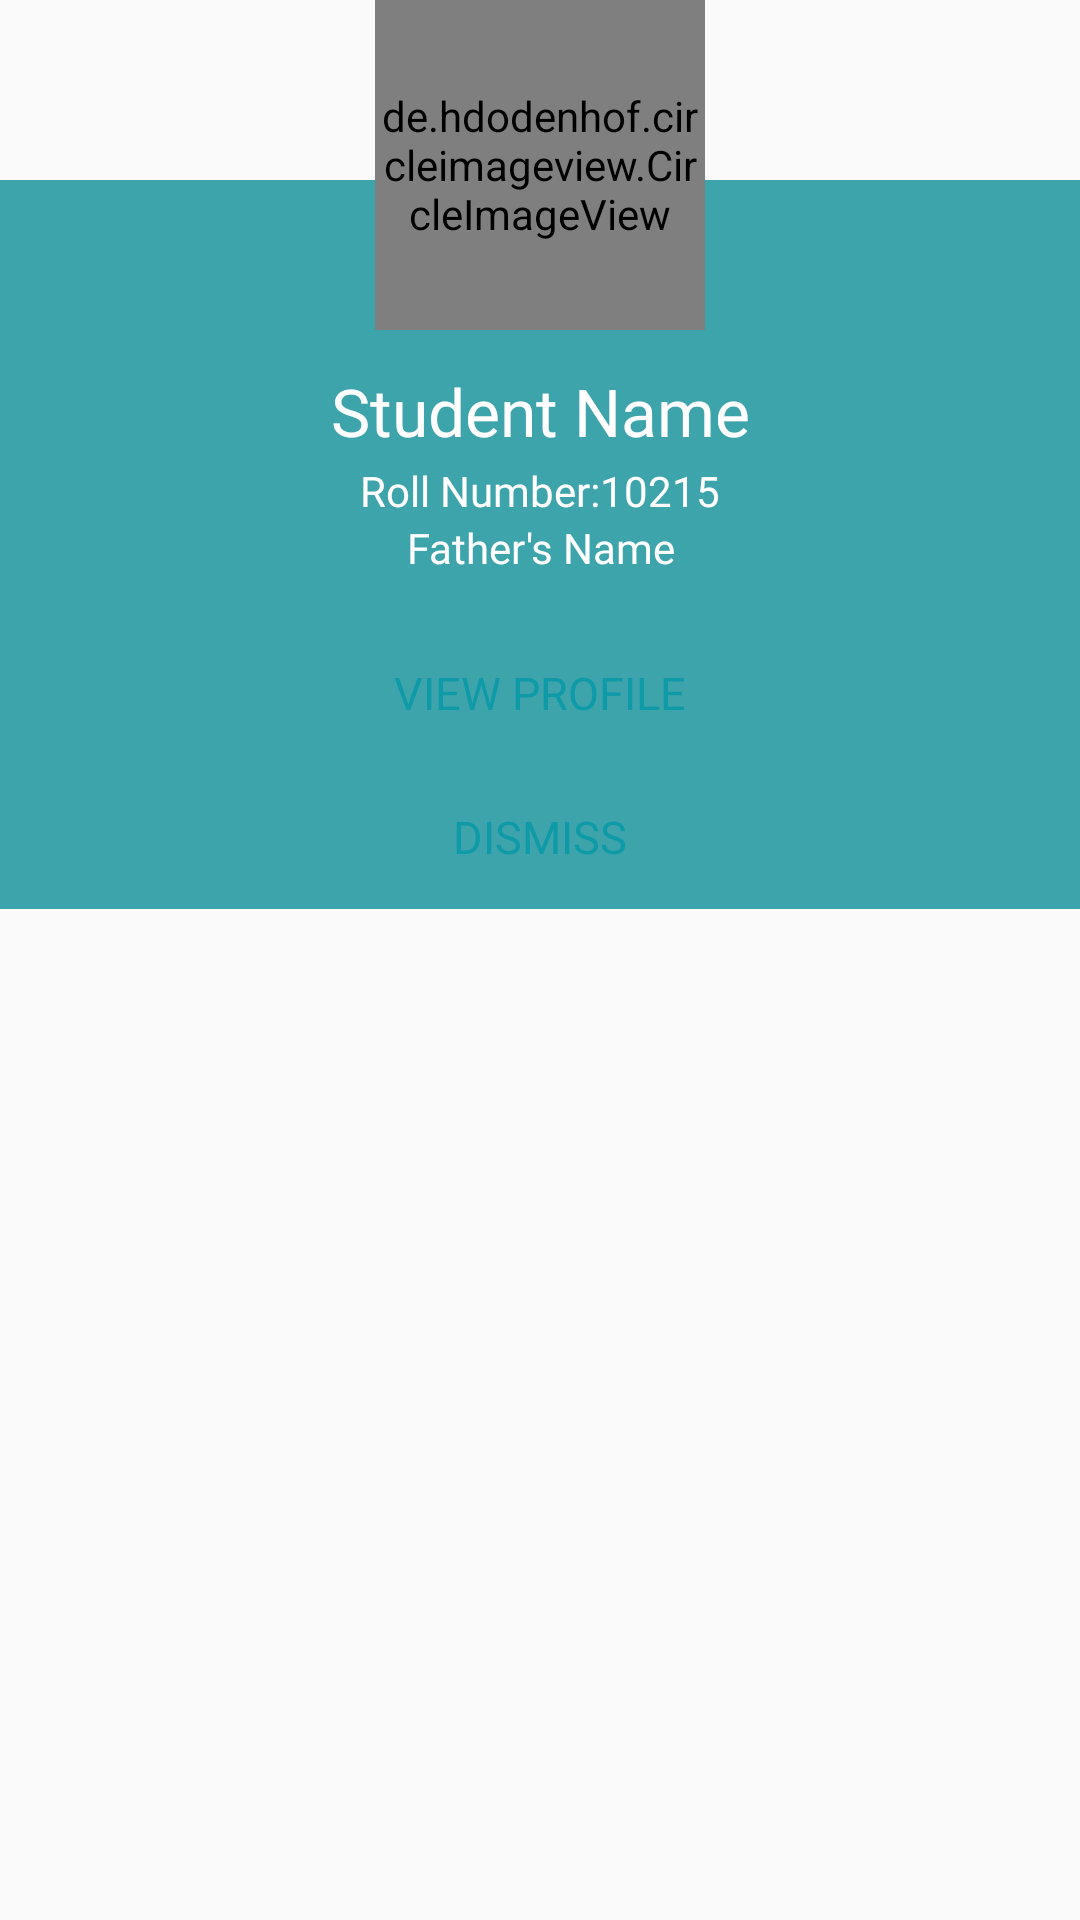

Write the Android layout XML for this screen, with the resource values it uses.
<!-- AndroidManifest.xml: application theme AppTheme -->
<!-- res/layout/profile_dialog_view.xml -->
<?xml version="1.0" encoding="utf-8"?>
<RelativeLayout xmlns:android="http://schemas.android.com/apk/res/android"
    xmlns:app="http://schemas.android.com/apk/res-auto"
    android:layout_width="300dp"
    android:layout_height="wrap_content"
    android:layout_gravity="center">


    <LinearLayout
        android:layout_width="match_parent"
        android:layout_height="wrap_content"
        android:layout_marginTop="60dp"
        android:background="@color/colorPrimary"
        android:gravity="center"
        android:orientation="vertical">


        <TextView
            android:id="@+id/s_name"
            android:layout_width="match_parent"
            android:layout_height="34dp"
            android:layout_marginTop="60dp"
            android:fontFamily="@font/armata"
            android:gravity="center"
            android:text="Student Name"
            android:textColor="@android:color/white"
            android:textSize="22dp" />

        <TextView
            android:id="@+id/s_roll_number"
            android:layout_width="match_parent"
            android:layout_height="wrap_content"
            android:fontFamily="@font/armata"
            android:gravity="center"
            android:text="Roll Number:10215"
            android:textColor="@android:color/white"
            android:textSize="14dp" />

        <TextView
            android:id="@+id/s_father_name"
            android:layout_width="match_parent"
            android:layout_height="wrap_content"
            android:layout_marginBottom="15dp"
            android:fontFamily="@font/armata"
            android:gravity="center"
            android:text="Father's Name"
            android:textColor="@android:color/white"
            android:textSize="14dp" />

        <Button
            android:id="@+id/view_stdent_profile_btn"
            android:layout_width="match_parent"
            android:layout_height="wrap_content"
            android:background="@drawable/ripple_1"
            android:fontFamily="@font/armata"
            android:gravity="center"
            android:text="View Profile"
            android:textColor="@color/colorPrimaryDark"
            android:textSize="15dp" />

        <Button
            android:id="@+id/dismiss_btn"
            android:layout_width="match_parent"
            android:layout_height="wrap_content"
            android:background="@drawable/ripple_1"
            android:fontFamily="@font/armata"
            android:gravity="center"
            android:text="DISMISS"
            android:textColor="@color/colorPrimaryDark"
            android:textSize="15dp" />

    </LinearLayout>

    <de.hdodenhof.circleimageview.CircleImageView
        android:id="@+id/s_profile"
        android:layout_width="110dp"
        android:layout_height="110dp"
        android:layout_centerHorizontal="true"
        android:src="@drawable/profile"
        app:civ_border_color="@color/colorPrimaryDark"
        app:civ_border_width="2dp" />
</RelativeLayout>
<!-- resources referenced by this layout -->
<resources>
  <color name="colorPrimary">#3da4ab</color>
  <color name="colorPrimaryDark">#0e9aa7</color>
  <style name="AppTheme" parent="Theme.AppCompat.Light.NoActionBar">
          
          <item name="colorPrimary">@color/colorPrimary</item>
          <item name="colorPrimaryDark">@color/colorPrimaryDark</item>
          <item name="colorAccent">@color/colorAccent</item>
          <item name="fontFamily">@font/armata</item>
      </style>
  <color name="colorAccent">#0e9aa7</color>
</resources>
